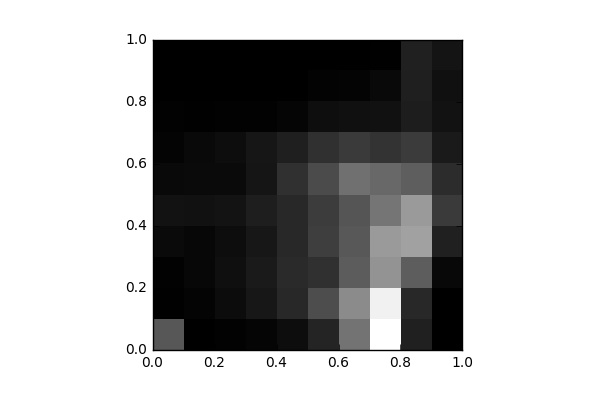

The table this chart was drawn from, first rows:
, 0, 1, 2, 3, 4, 5, 6, 7, 8, 9
0, 1057, 16.0, 28.0, 126.0, 225.0, 117.0, 58.0, 26.0, 4.0, 0.0
1, 11.0, 53.0, 88.0, 88.0, 211.0, 127.0, 119.0, 17.0, 4.0, 0.0
2, 25.0, 155.0, 182.0, 166.0, 235.0, 128.0, 167.0, 32.0, 2.0, 0.0
3, 70.0, 288.0, 316.0, 280.0, 371.0, 257.0, 273.0, 26.0, 2.0, 3.0
4, 167.0, 501.0, 516.0, 492.0, 493.0, 601.0, 385.0, 65.0, 12.0, 6.0
5, 448.0, 932.0, 594.0, 753.0, 744.0, 914.0, 581.0, 174.0, 48.0, 6.0
6, 1397, 1692, 1123, 1064, 1039, 1355, 712.0, 205.0, 58.0, 6.0
7, 3094, 2920, 1784, 1864, 1420, 1257, 617.0, 210.0, 114.0, 14.0
8, 394.0, 491.0, 1132, 1950, 1865, 1141, 718.0, 361.0, 383.0, 397.0
9, 0.0, 7.0, 108.0, 393.0, 703.0, 536.0, 321.0, 225.0, 195.0, 250.0
